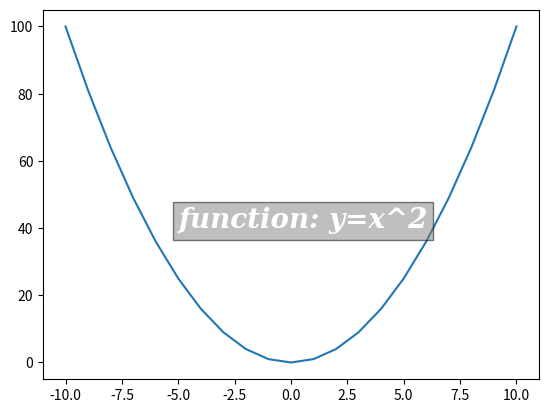

Python code for this plot:
import matplotlib.pyplot as plt
import numpy as np

x = np.arange(-10, 11, 1)
y = x*x

plt.plot(x, y)

plt.text(-5, 40, 'function: y=x^2', family='serif', size=20, color='w', style='italic',
         weight='black', bbox=dict(facecolor='gray', alpha=0.5))

plt.show()